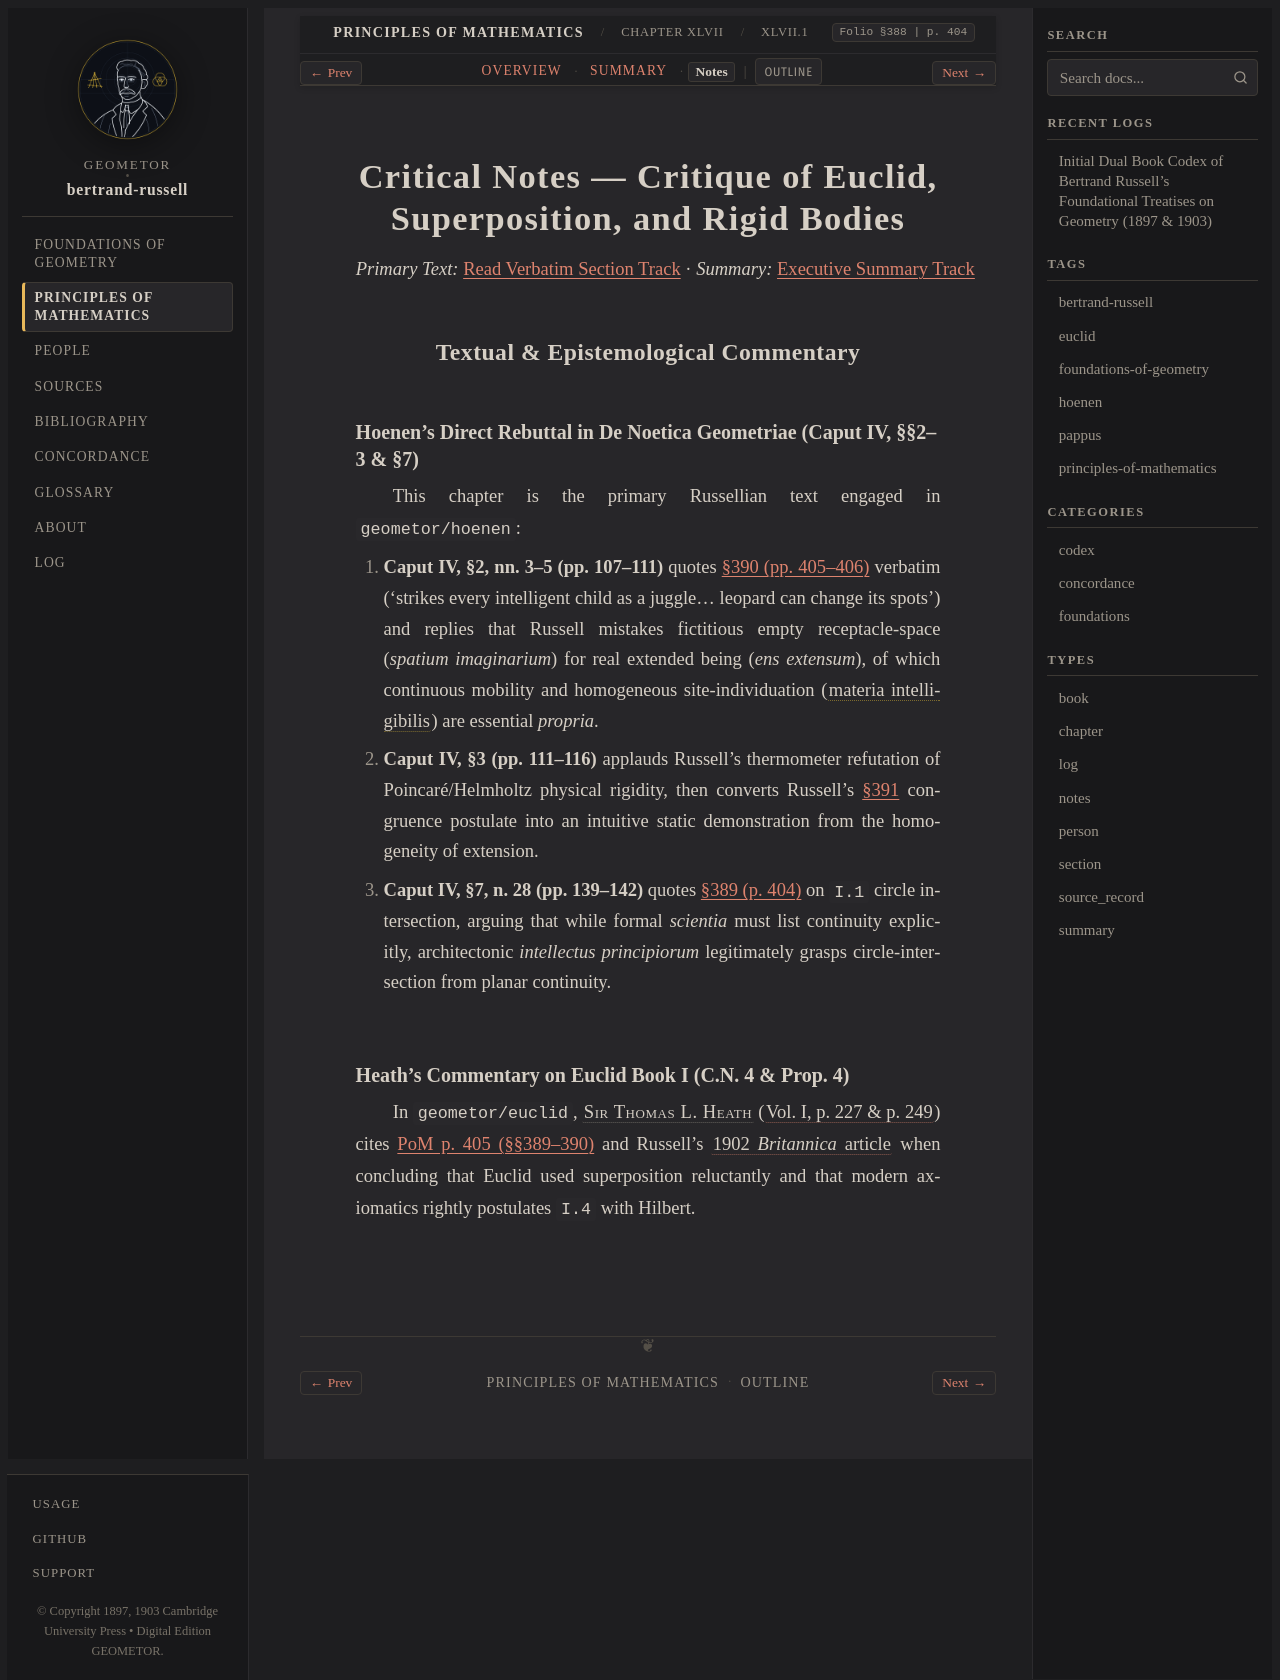

repository: geometor/bertrand-russell · page: principles_of_mathematics/ch_47/sec_01/notes.html · generator: sphinx

:type: notes
:layout: book

.. _pom-ch-47-metrical-notes:
.. _pom-ch-47-notes:
.. _pom-ch_47-sec_01-notes:

Critical Notes — Critique of Euclid, Superposition, and Rigid Bodies
====================================================================

*Primary Text:* :ref:`Read Verbatim Section Track <pom-ch_47-sec_01-en>` · *Summary:* :ref:`Executive Summary Track <pom-ch_47-sec_01-summary>`

Textual & Epistemological Commentary
------------------------------------

Hoenen's Direct Rebuttal in De Noetica Geometriae (Caput IV, §§2–3 & §7)
~~~~~~~~~~~~~~~~~~~~~~~~~~~~~~~~~~~~~~~~~~~~~~~~~~~~~~~~~~~~~~~~~~~~~~~~

This chapter is the primary Russellian text engaged in ``geometor/hoenen``:

1. **Caput IV, §2, nn. 3–5 (pp. 107–111)** quotes :ref:`§390 (pp. 405–406) <pom-390>` verbatim ('strikes every intelligent child as a juggle... leopard can change its spots') and replies that Russell mistakes fictitious empty receptacle-space (*spatium imaginarium*) for real extended being (*ens extensum*), of which continuous mobility and homogeneous site-individuation (:term:`materia intelligibilis <materia-intelligibilis>`) are essential *propria*.
2. **Caput IV, §3 (pp. 111–116)** applauds Russell's thermometer refutation of Poincaré/Helmholtz physical rigidity, then converts Russell's :ref:`§391 <pom-391>` congruence postulate into an intuitive static demonstration from the homogeneity of extension.
3. **Caput IV, §7, n. 28 (pp. 139–142)** quotes :ref:`§389 (p. 404) <pom-389>` on ``I.1`` circle intersection, arguing that while formal *scientia* must list continuity explicitly, architectonic *intellectus principiorum* legitimately grasps circle-intersection from planar continuity.

Heath's Commentary on Euclid Book I (C.N. 4 & Prop. 4)
~~~~~~~~~~~~~~~~~~~~~~~~~~~~~~~~~~~~~~~~~~~~~~~~~~~~~~

In ``geometor/euclid``, :person:`Sir Thomas L. Heath <heath>` (:cite:`Vol. I, p. 227 & p. 249 <euclid:elements:i-4>`) cites :ref:`PoM p. 405 (§§389–390) <pom-p405>` and Russell's :cite:`1902 *Britannica* article <russell:1902:britannica>` when concluding that Euclid used superposition reluctantly and that modern axiomatics rightly postulates ``I.4`` with Hilbert.
